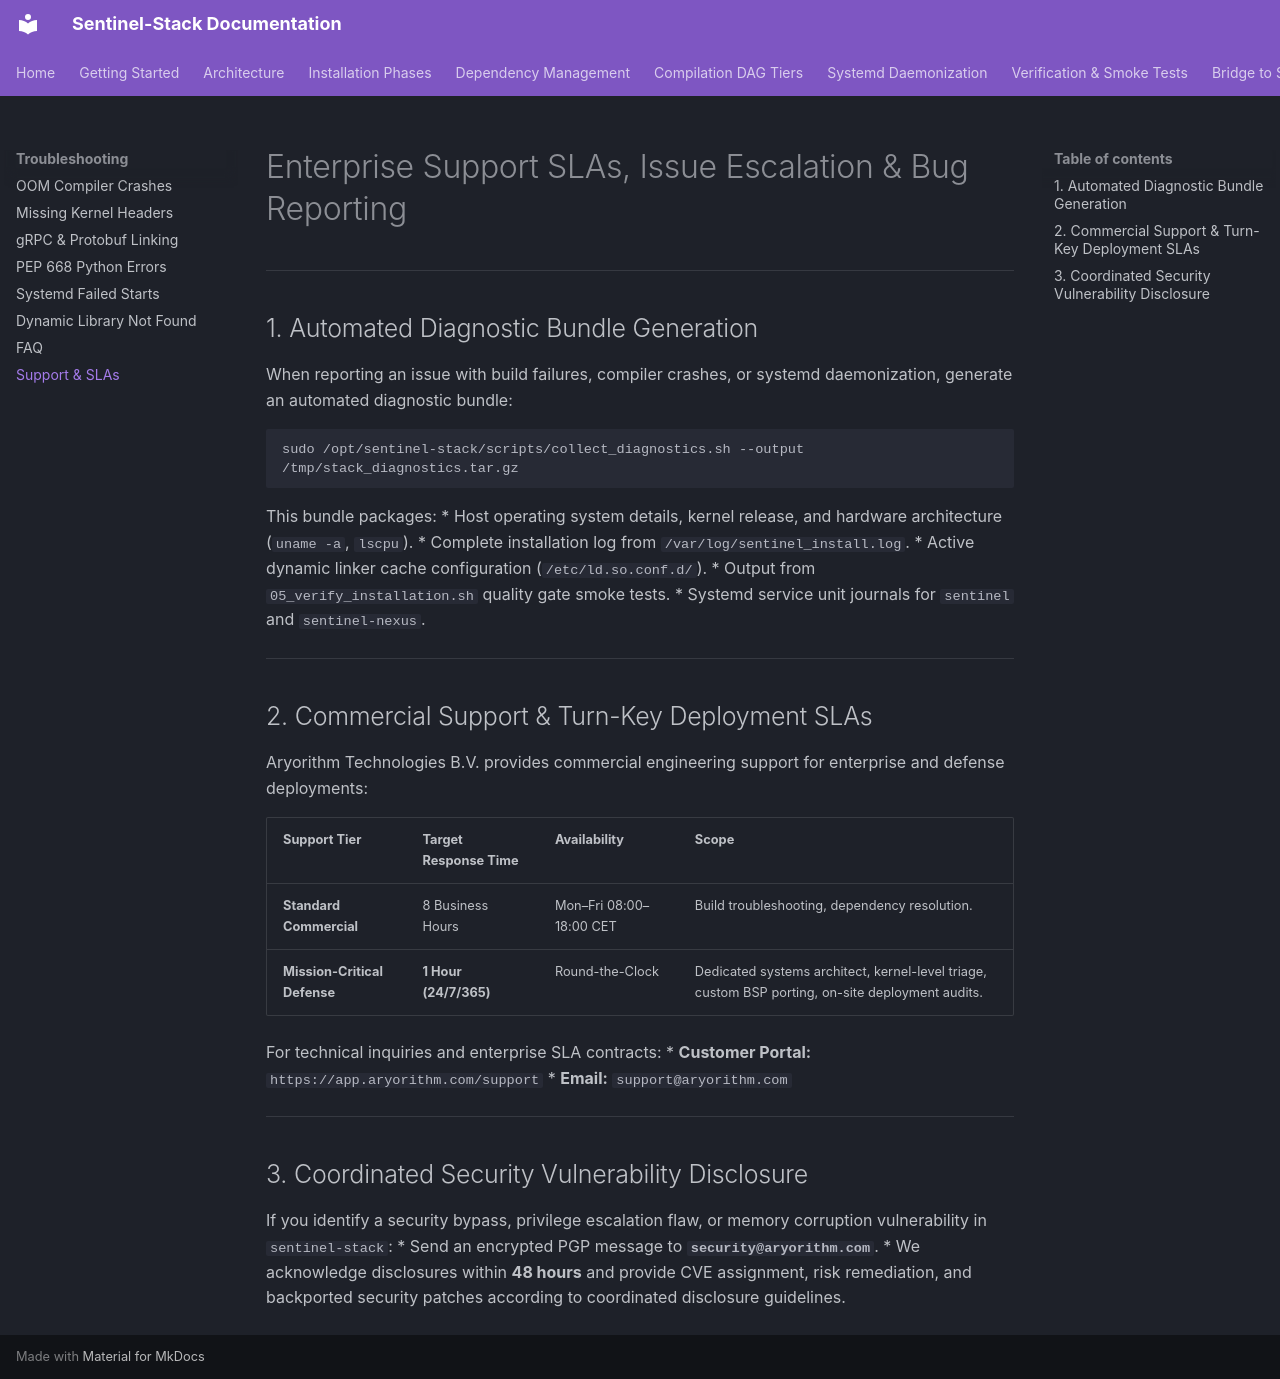

repository: kamisaberi/sentinel-stack · page: troubleshooting/support/index.html · generator: mkdocs

# Enterprise Support SLAs, Issue Escalation & Bug Reporting

---

## 1. Automated Diagnostic Bundle Generation

When reporting an issue with build failures, compiler crashes, or systemd daemonization, generate an automated diagnostic bundle:

```bash
sudo /opt/sentinel-stack/scripts/collect_diagnostics.sh --output /tmp/stack_diagnostics.tar.gz
```

This bundle packages:
* Host operating system details, kernel release, and hardware architecture (`uname -a`, `lscpu`).
* Complete installation log from `/var/log/sentinel_install.log`.
* Active dynamic linker cache configuration (`/etc/ld.so.conf.d/`).
* Output from `05_verify_installation.sh` quality gate smoke tests.
* Systemd service unit journals for `sentinel` and `sentinel-nexus`.

---

## 2. Commercial Support & Turn-Key Deployment SLAs

Aryorithm Technologies B.V. provides commercial engineering support for enterprise and defense deployments:

| Support Tier | Target Response Time | Availability | Scope |
| :--- | :--- | :--- | :--- |
| **Standard Commercial**| 8 Business Hours | Mon–Fri 08:00–18:00 CET | Build troubleshooting, dependency resolution. |
| **Mission-Critical Defense**| **1 Hour (24/7/365)** | Round-the-Clock | Dedicated systems architect, kernel-level triage, custom BSP porting, on-site deployment audits. |

For technical inquiries and enterprise SLA contracts:
* **Customer Portal:** `https://app.aryorithm.com/support`
* **Email:** `support@aryorithm.com`

---

## 3. Coordinated Security Vulnerability Disclosure

If you identify a security bypass, privilege escalation flaw, or memory corruption vulnerability in `sentinel-stack`:
* Send an encrypted PGP message to **`security@aryorithm.com`**.
* We acknowledge disclosures within **48 hours** and provide CVE assignment, risk remediation, and backported security patches according to coordinated disclosure guidelines.
